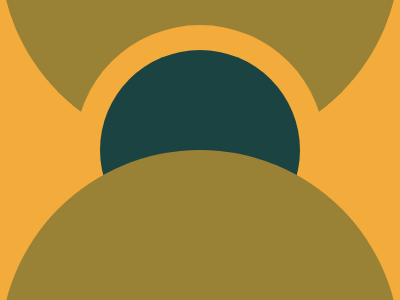

Write a web page that renders exactly this picture using CSS.

<div></div><p a></p><style>body{background:#F3AC3C;}
    div{background:#1A4341;border-radius:50%;width:200px;aspect-ratio:1;position:absolute;left:100px;top:50px;box-shadow:0 0 0 25px #F3AC3C;}div::before{content:'';background:#998235;width:400px;border-radius:50%;aspect-ratio:1;position:absolute;left:-100px;top:100px;}[a]{background:#998235;width:400px;border-radius:50%;aspect-ratio:1;position:absolute;top:-265px;z-index:-1;left:0;}
    </style>